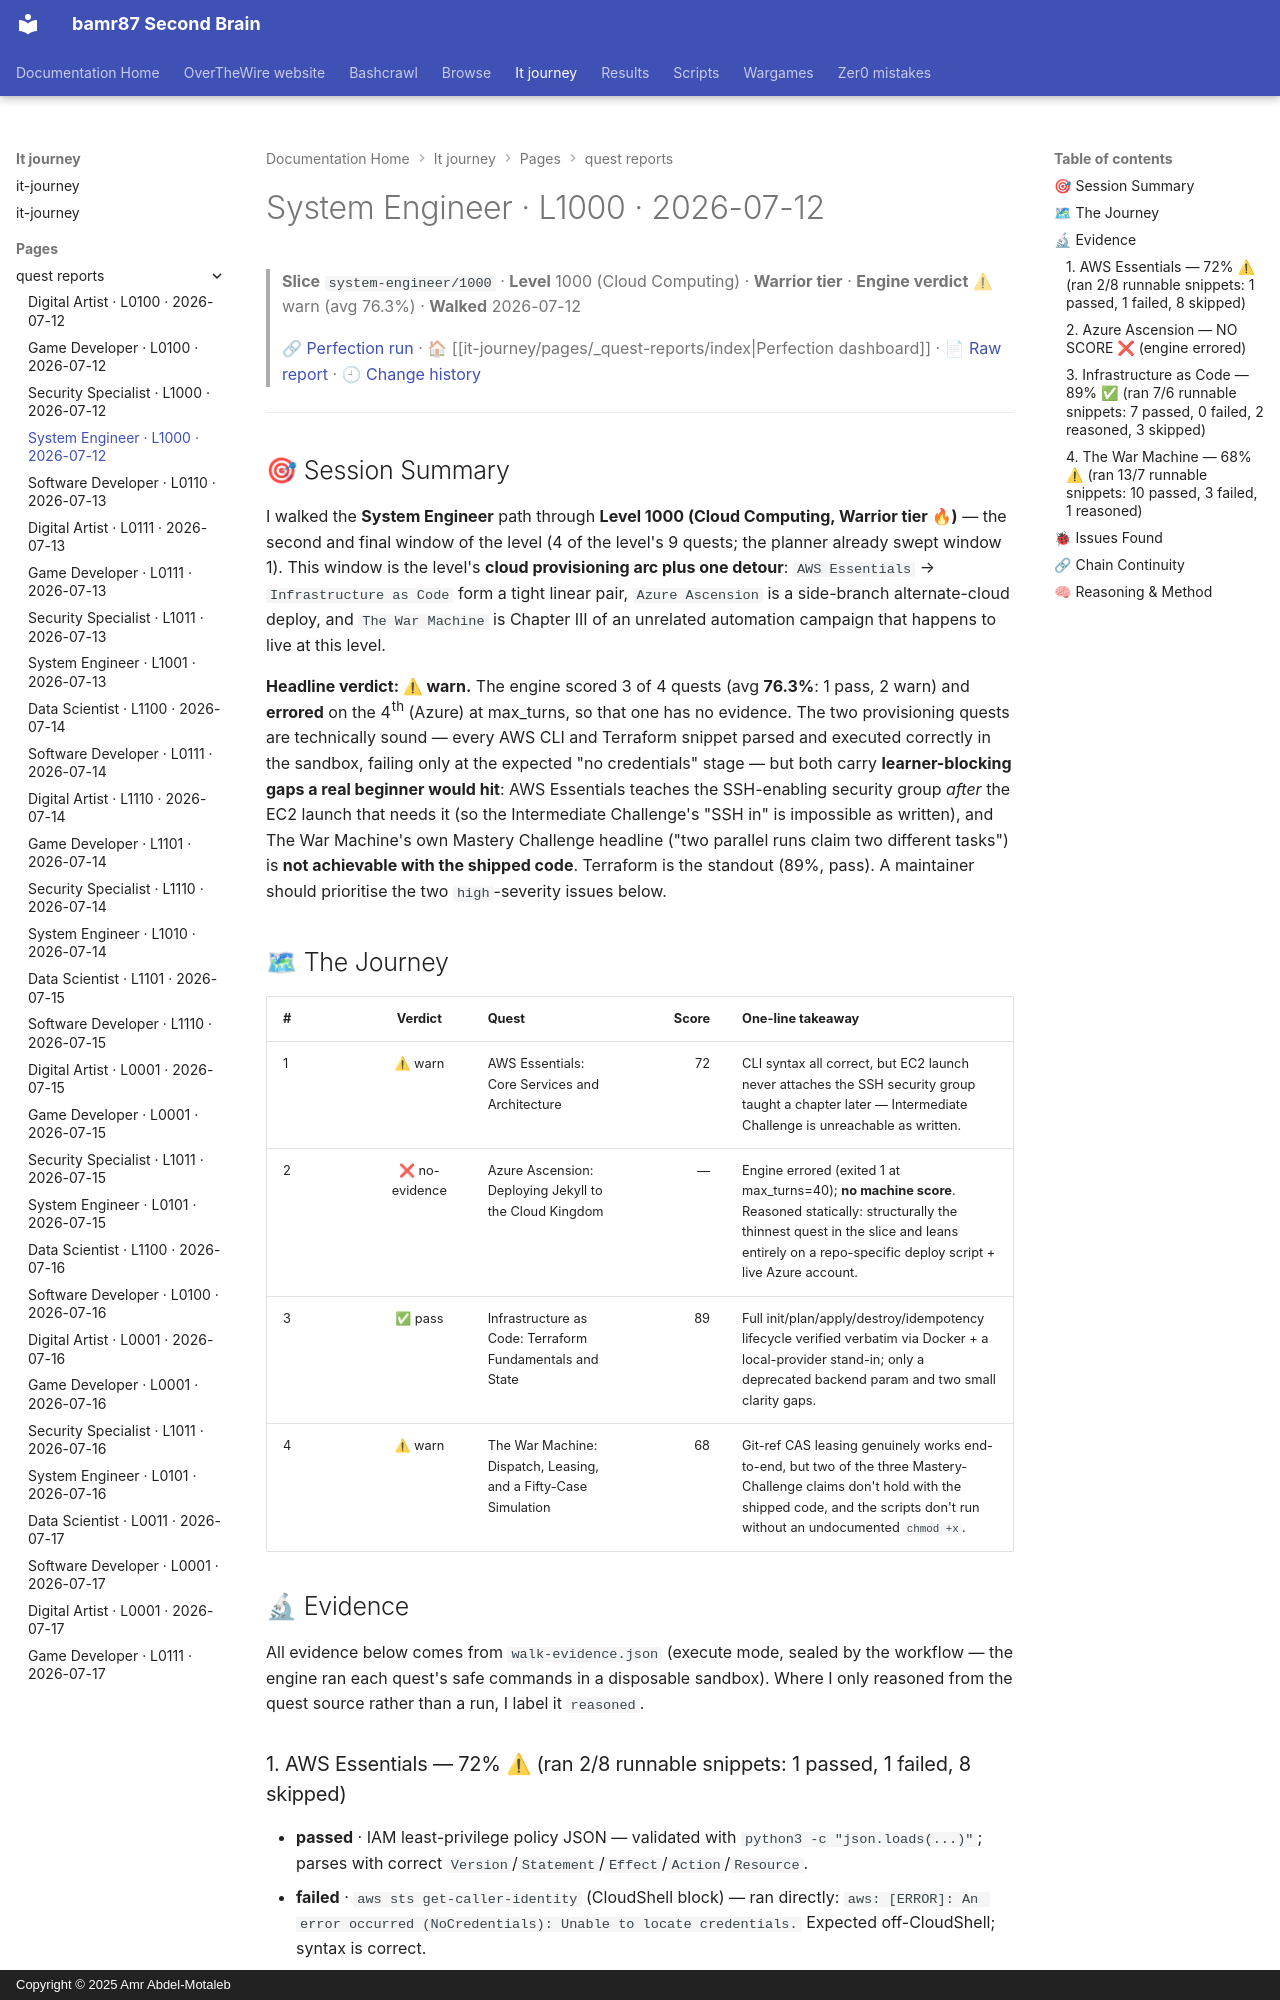

repository: bamr87/README · page: it-journey/pages/_quest-reports/2026-07-12-system-engineer-1000/index.html · generator: mkdocs · copyright: Copyright © 2025 Amr Abdel-Motaleb

---
author: Quest Perfection Loop
categories:
- Quest Reports
- System Engineer
character: system-engineer
date: '2026-07-12T00:00:00.000Z'
description: Quest-perfection walkthrough of the Cloud Computing slice system-engineer/1000
  on 2026-07-12, engine verdict warn (avg 76.3%). An evidence-based…
engine_average: 76.3
excerpt: 'System Engineer · Level 1000 — Cloud Computing: an evidence-based quest-perfection
  walkthrough from 2026-07-12.'
level: '1000'
quest_count: 4
render_with_liquid: false
run_url: https://github.com/bamr87/it-journey/actions/runs/29190829265
slice: system-engineer/1000
source_file: pages/_quest-reports/2026-07-12-system-engineer-1000.md
source_repo: bamr87/it-journey
source_report: test/quest-validator/walkthroughs/2026-07-12-system-engineer-1000.md
source_url: https://github.com/bamr87/it-journey/blob/main/pages/_quest-reports/2026-07-12-system-engineer-1000.md
tags:
- system-engineer
- level-1000
- walkthrough
- quest-perfection
- warn
- cloud-computing
theme: Cloud Computing
tier: Warrior
title: System Engineer · L1000 · 2026-07-12
verdict: warn
walk_date: '2026-07-12'
---

> **Slice** `system-engineer/1000` · **Level** 1000 (Cloud Computing) · **Warrior tier** · **Engine verdict** ⚠ warn (avg 76.3%) · **Walked** 2026-07-12
>
> 🔗 [Perfection run](https://github.com/bamr87/it-journey/actions/runs/29190829265) · 🏠 [[it-journey/pages/_quest-reports/index|Perfection dashboard]] · 📄 [Raw report](https://github.com/bamr87/it-journey/blob/main/test/quest-validator/walkthroughs/2026-07-12-system-engineer-1000.md) · 🕘 [Change history](https://github.com/bamr87/it-journey/commits/main/test/quest-validator/walkthroughs/2026-07-12-system-engineer-1000.md)

---

## 🎯 Session Summary

I walked the **System Engineer** path through **Level 1000 (Cloud Computing, Warrior tier 🔥)** — the second and final window of the level (4 of the level's 9 quests; the planner already swept window 1). This window is the level's **cloud provisioning arc plus one detour**: `AWS Essentials` → `Infrastructure as Code` form a tight linear pair, `Azure Ascension` is a side-branch alternate-cloud deploy, and `The War Machine` is Chapter III of an unrelated automation campaign that happens to live at this level.

**Headline verdict: ⚠ warn.** The engine scored 3 of 4 quests (avg **76.3%**: 1 pass, 2 warn) and **errored** on the 4th (Azure) at max_turns, so that one has no evidence. The two provisioning quests are technically sound — every AWS CLI and Terraform snippet parsed and executed correctly in the sandbox, failing only at the expected "no credentials" stage — but both carry **learner-blocking gaps a real beginner would hit**: AWS Essentials teaches the SSH-enabling security group *after* the EC2 launch that needs it (so the Intermediate Challenge's "SSH in" is impossible as written), and The War Machine's own Mastery Challenge headline ("two parallel runs claim two different tasks") is **not achievable with the shipped code**. Terraform is the standout (89%, pass). A maintainer should prioritise the two `high`-severity issues below.

## 🗺 The Journey

| # | Verdict | Quest | Score | One-line takeaway |
|---|:--:|---|--:|---|
| 1 | ⚠ warn | AWS Essentials: Core Services and Architecture | 72 | CLI syntax all correct, but EC2 launch never attaches the SSH security group taught a chapter later — Intermediate Challenge is unreachable as written. |
| 2 | ❌ no-evidence | Azure Ascension: Deploying Jekyll to the Cloud Kingdom | — | Engine errored (exited 1 at max_turns=40); **no machine score**. Reasoned statically: structurally the thinnest quest in the slice and leans entirely on a repo-specific deploy script + live Azure account. |
| 3 | ✅ pass | Infrastructure as Code: Terraform Fundamentals and State | 89 | Full init/plan/apply/destroy/idempotency lifecycle verified verbatim via Docker + a local-provider stand-in; only a deprecated backend param and two small clarity gaps. |
| 4 | ⚠ warn | The War Machine: Dispatch, Leasing, and a Fifty-Case Simulation | 68 | Git-ref CAS leasing genuinely works end-to-end, but two of the three Mastery-Challenge claims don't hold with the shipped code, and the scripts don't run without an undocumented `chmod +x`. |

## 🔬 Evidence

All evidence below comes from `walk-evidence.json` (execute mode, sealed by the workflow — the engine ran each quest's safe commands in a disposable sandbox). Where I only reasoned from the quest source rather than a run, I label it `reasoned`.
